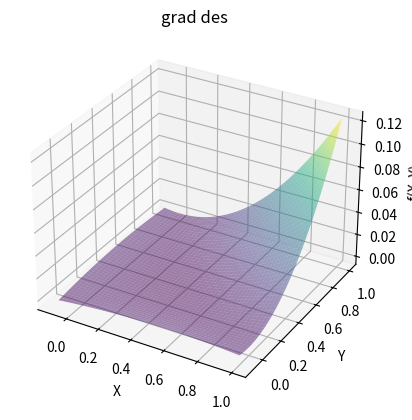

Source code (Python):
import numpy as np
import matplotlib.pyplot as plt
from mpl_toolkits.mplot3d import Axes3D

def goldenCut ( f, l, r, tol = 1e-4 ):

    t = 0.618

    iteration = 0

    L = r - l

    x1 = r - ( t * L )
    x2 = l + ( t * L )

    fx1 = f ( x1 )
    fx2 = f ( x2 )

    while L > tol:

        if ( fx2 < fx1 ):
            l = x1
            L = r - l

            x1 = x2
            fx1 = fx2

            x2 = l + ( t * L )
            fx2 = f ( x2 )

        else:
            r = x2
            L = r - l

            x2 = x1
            fx2 = fx1

            x1 = r - ( t * L )
            fx1 = f ( x1 )

        iteration += 1

    xMin = ( r + l ) / 2
    return xMin

def gradient_descent ( start, tol ):

    x = np.linspace ( -0.1, 1, 100 )
    y = np.linspace ( -0.1, 1, 100 )
    X, Y = np.meshgrid(x, y)

    Z = function ( X, Y )

    fig = plt.figure()
    ax = fig.add_subplot ( 111, projection = '3d' )

    ax.plot_surface ( X, Y, Z, cmap = 'viridis', alpha = 0.5 )

    ax.set_xlabel ( 'X' )
    ax.set_ylabel ( 'Y' )
    ax.set_zlabel ( 'f(X, Y)' )
    ax.set_title ( 'grad des' )

    iteration = 0

    x, y = start

    grad_x = gradient_x ( x, y )
    grad_y = gradient_y ( x, y )

    
    def f_alpha ( alpha ):
        return function ( x - alpha * grad_x, y - alpha * grad_y )

    alpha_opt = goldenCut ( f_alpha, 0 ,3 )

    new_x = x - ( alpha_opt * grad_x )
    new_y = y - ( alpha_opt * grad_y )

    print ( f"Iteration 0: lr = {alpha_opt}, x = {x}, y = {y}, F(x, y) = { function ( x, y )}" )

    while abs ( new_x - x ) >= tol and abs ( new_y - y ) >= tol:

        ax.scatter(x, y, function (x, y), color = 'r', s = 1)

        iteration += 1
        
        x, y = new_x, new_y

        print ( f"Iteration {iteration}: lr = {alpha_opt}, x = {x}, y = {y}, F(x, y) = { function ( x, y ) }")

        grad_x = gradient_x ( x, y )
        grad_y = gradient_y ( x, y )

        alpha_opt = goldenCut ( f_alpha, 0 ,3 )

        new_x = x - ( alpha_opt * grad_x )
        new_y = y - ( alpha_opt * grad_y )

    #plt.show()

    x, y = new_x, new_y

    return x, y, iteration

def function ( x, y ):
    return - ( x * y / 8 ) * ( 1 - x - y )

def gradient_x ( x, y ):
    return - ( y - ( 2 * x * y ) - ( y ** 2 ) ) / 8

def gradient_y ( x, y ):
    return - ( x - ( x ** 2 ) - ( 2 * x * y ) ) / 8

rez = gradient_descent ( ( (0), (0) ), 1e-4 )

print ( rez )    

plt.show()

